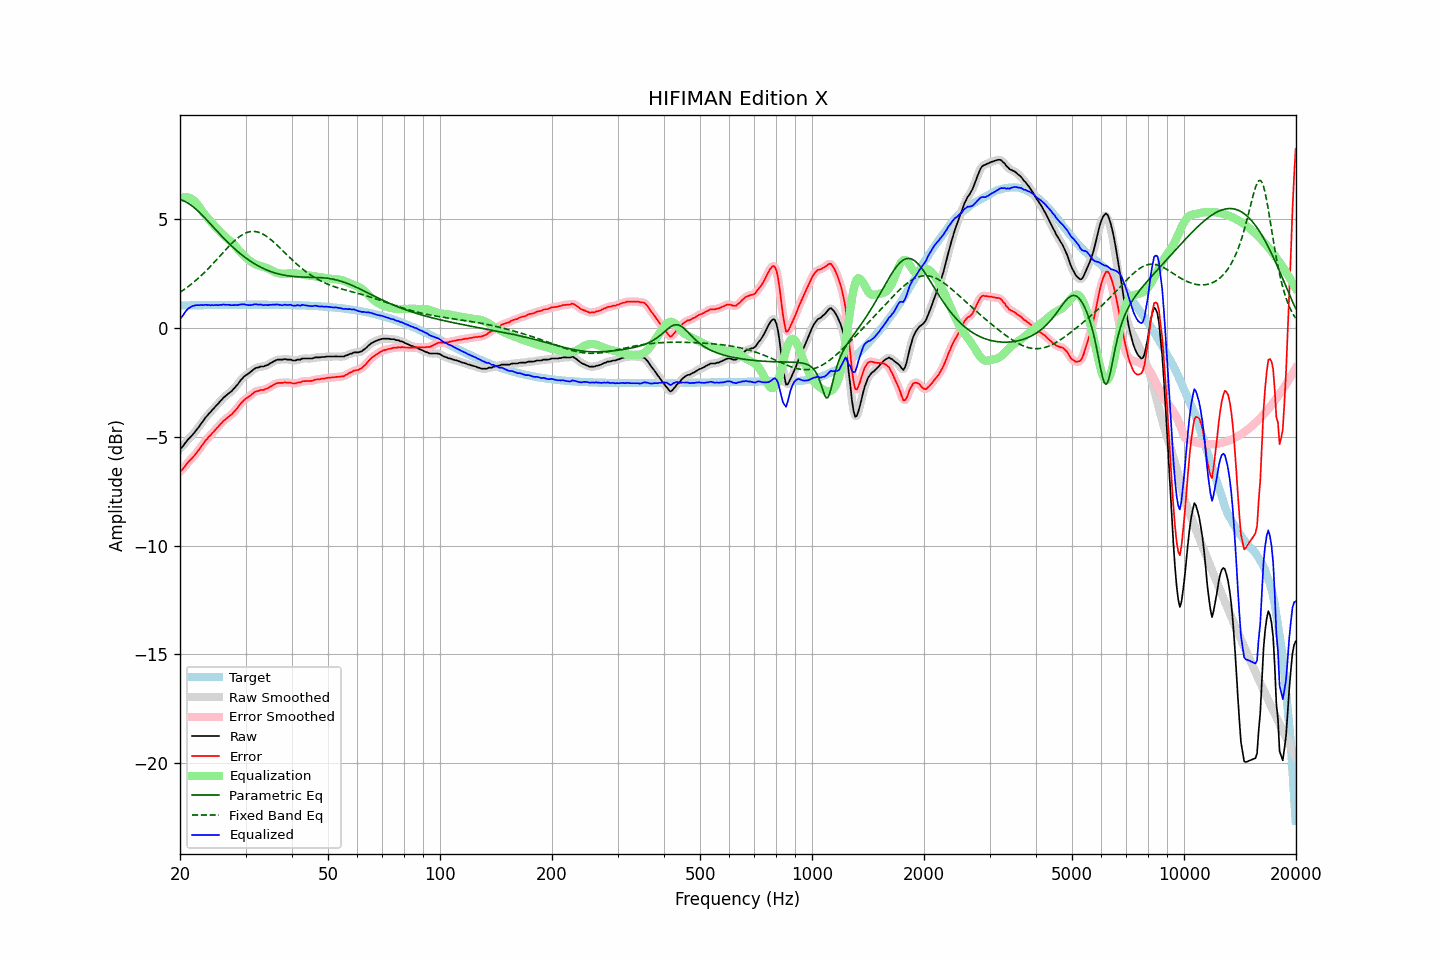

Values plotted in this chart, from the file beside it:
frequency, raw, error, smoothed, error_smoothed, equalization, parametric_eq, fixed_band_eq, equalized_raw, equalized_smoothed, target
20.00, -5.53, -6.58, -5.55, -6.59, 5.96, 5.91, 1.65, 0.43, 0.41, 1.04
20.20, -5.49, -6.54, -5.48, -6.52, 6.00, 5.89, 1.70, 0.50, 0.52, 1.04
20.40, -5.41, -6.46, -5.40, -6.44, 6.02, 5.87, 1.75, 0.61, 0.62, 1.04
20.61, -5.31, -6.35, -5.31, -6.36, 6.03, 5.83, 1.80, 0.72, 0.72, 1.05
20.81, -5.21, -6.26, -5.21, -6.26, 6.03, 5.79, 1.85, 0.82, 0.82, 1.05
21.02, -5.11, -6.16, -5.12, -6.17, 6.02, 5.75, 1.91, 0.90, 0.89, 1.05
21.23, -5.04, -6.09, -5.04, -6.09, 5.99, 5.70, 1.96, 0.95, 0.95, 1.05
21.44, -4.96, -6.01, -4.96, -6.01, 5.95, 5.65, 2.02, 0.99, 0.99, 1.05
21.66, -4.88, -5.93, -4.88, -5.93, 5.90, 5.59, 2.08, 1.03, 1.02, 1.05
21.87, -4.80, -5.85, -4.80, -5.85, 5.84, 5.53, 2.14, 1.04, 1.05, 1.05
22.09, -4.70, -5.76, -4.71, -5.76, 5.76, 5.47, 2.21, 1.06, 1.06, 1.05
22.31, -4.61, -5.67, -4.61, -5.67, 5.67, 5.40, 2.27, 1.06, 1.06, 1.05
22.54, -4.52, -5.57, -4.51, -5.57, 5.57, 5.33, 2.34, 1.06, 1.06, 1.06
22.76, -4.40, -5.46, -4.41, -5.47, 5.47, 5.26, 2.41, 1.07, 1.06, 1.06
22.99, -4.31, -5.36, -4.30, -5.36, 5.37, 5.18, 2.48, 1.06, 1.06, 1.06
23.22, -4.21, -5.26, -4.20, -5.26, 5.27, 5.11, 2.55, 1.06, 1.07, 1.06
23.45, -4.09, -5.15, -4.10, -5.16, 5.17, 5.03, 2.62, 1.08, 1.07, 1.06
23.69, -4.03, -5.09, -4.02, -5.08, 5.08, 4.95, 2.70, 1.06, 1.07, 1.06
23.92, -3.92, -4.99, -3.93, -4.99, 5.00, 4.87, 2.77, 1.07, 1.06, 1.06
24.16, -3.86, -4.93, -3.85, -4.92, 4.91, 4.79, 2.85, 1.05, 1.06, 1.06
24.40, -3.76, -4.83, -3.77, -4.83, 4.83, 4.71, 2.93, 1.07, 1.06, 1.06
24.65, -3.70, -4.76, -3.69, -4.75, 4.75, 4.63, 3.01, 1.05, 1.06, 1.06
24.89, -3.60, -4.67, -3.61, -4.67, 4.67, 4.55, 3.09, 1.06, 1.06, 1.06
25.14, -3.52, -4.59, -3.53, -4.59, 4.59, 4.47, 3.17, 1.06, 1.06, 1.07
25.39, -3.45, -4.52, -3.44, -4.51, 4.51, 4.39, 3.25, 1.05, 1.06, 1.07
25.65, -3.36, -4.42, -3.36, -4.43, 4.43, 4.31, 3.33, 1.07, 1.07, 1.07
25.91, -3.29, -4.35, -3.28, -4.35, 4.36, 4.23, 3.42, 1.07, 1.07, 1.07
26.16, -3.19, -4.26, -3.20, -4.27, 4.29, 4.15, 3.50, 1.09, 1.08, 1.07
26.43, -3.15, -4.22, -3.14, -4.21, 4.22, 4.08, 3.58, 1.07, 1.08, 1.07
26.69, -3.07, -4.15, -3.07, -4.14, 4.15, 4.00, 3.66, 1.08, 1.08, 1.07
26.96, -3.02, -4.09, -3.02, -4.09, 4.09, 3.93, 3.74, 1.07, 1.07, 1.07
27.23, -2.96, -4.03, -2.96, -4.03, 4.03, 3.86, 3.81, 1.07, 1.07, 1.07
27.50, -2.91, -3.98, -2.90, -3.97, 3.96, 3.79, 3.89, 1.05, 1.06, 1.07
27.77, -2.82, -3.90, -2.82, -3.90, 3.88, 3.72, 3.96, 1.06, 1.06, 1.07
28.05, -2.74, -3.82, -2.75, -3.82, 3.81, 3.65, 4.03, 1.06, 1.06, 1.07
28.33, -2.65, -3.73, -2.66, -3.73, 3.72, 3.58, 4.09, 1.07, 1.06, 1.07
28.62, -2.58, -3.65, -2.56, -3.64, 3.64, 3.52, 4.15, 1.06, 1.07, 1.08
28.90, -2.46, -3.54, -2.47, -3.55, 3.55, 3.46, 4.21, 1.09, 1.08, 1.08
29.19, -2.37, -3.45, -2.38, -3.45, 3.47, 3.40, 4.26, 1.09, 1.09, 1.08
29.48, -2.29, -3.37, -2.29, -3.37, 3.39, 3.34, 4.31, 1.09, 1.10, 1.08
29.78, -2.22, -3.29, -2.22, -3.30, 3.31, 3.28, 4.35, 1.10, 1.09, 1.08
30.08, -2.17, -3.24, -2.16, -3.24, 3.24, 3.22, 4.38, 1.08, 1.08, 1.08
30.38, -2.12, -3.19, -2.11, -3.19, 3.18, 3.17, 4.41, 1.07, 1.07, 1.08
30.68, -2.06, -3.14, -2.06, -3.14, 3.12, 3.12, 4.43, 1.06, 1.06, 1.08
30.99, -2.01, -3.08, -2.00, -3.08, 3.07, 3.07, 4.44, 1.06, 1.06, 1.08
31.30, -1.95, -3.02, -1.94, -3.02, 3.02, 3.02, 4.45, 1.07, 1.08, 1.08
31.61, -1.88, -2.96, -1.89, -2.96, 2.98, 2.98, 4.45, 1.09, 1.09, 1.08
31.93, -1.84, -2.91, -1.85, -2.92, 2.94, 2.93, 4.44, 1.10, 1.09, 1.08
32.24, -1.81, -2.89, -1.81, -2.89, 2.91, 2.89, 4.43, 1.09, 1.09, 1.08
32.57, -1.80, -2.88, -1.79, -2.87, 2.88, 2.85, 4.41, 1.08, 1.09, 1.08
32.89, -1.76, -2.84, -1.78, -2.86, 2.86, 2.81, 4.38, 1.09, 1.08, 1.08
33.22, -1.76, -2.84, -1.77, -2.84, 2.84, 2.77, 4.35, 1.07, 1.07, 1.08
33.55, -1.76, -2.84, -1.75, -2.83, 2.82, 2.74, 4.31, 1.05, 1.07, 1.08
33.89, -1.72, -2.80, -1.74, -2.81, 2.80, 2.71, 4.26, 1.07, 1.06, 1.08
34.23, -1.70, -2.78, -1.70, -2.78, 2.77, 2.67, 4.22, 1.06, 1.06, 1.08
34.57, -1.67, -2.75, -1.67, -2.74, 2.73, 2.64, 4.16, 1.06, 1.07, 1.08
34.92, -1.62, -2.69, -1.63, -2.70, 2.70, 2.62, 4.10, 1.08, 1.07, 1.08
35.27, -1.59, -2.66, -1.58, -2.66, 2.66, 2.59, 4.04, 1.07, 1.08, 1.08
35.62, -1.54, -2.61, -1.54, -2.61, 2.62, 2.56, 3.98, 1.09, 1.08, 1.08
35.97, -1.50, -2.58, -1.50, -2.57, 2.59, 2.54, 3.91, 1.08, 1.09, 1.07
... 635 more rows
